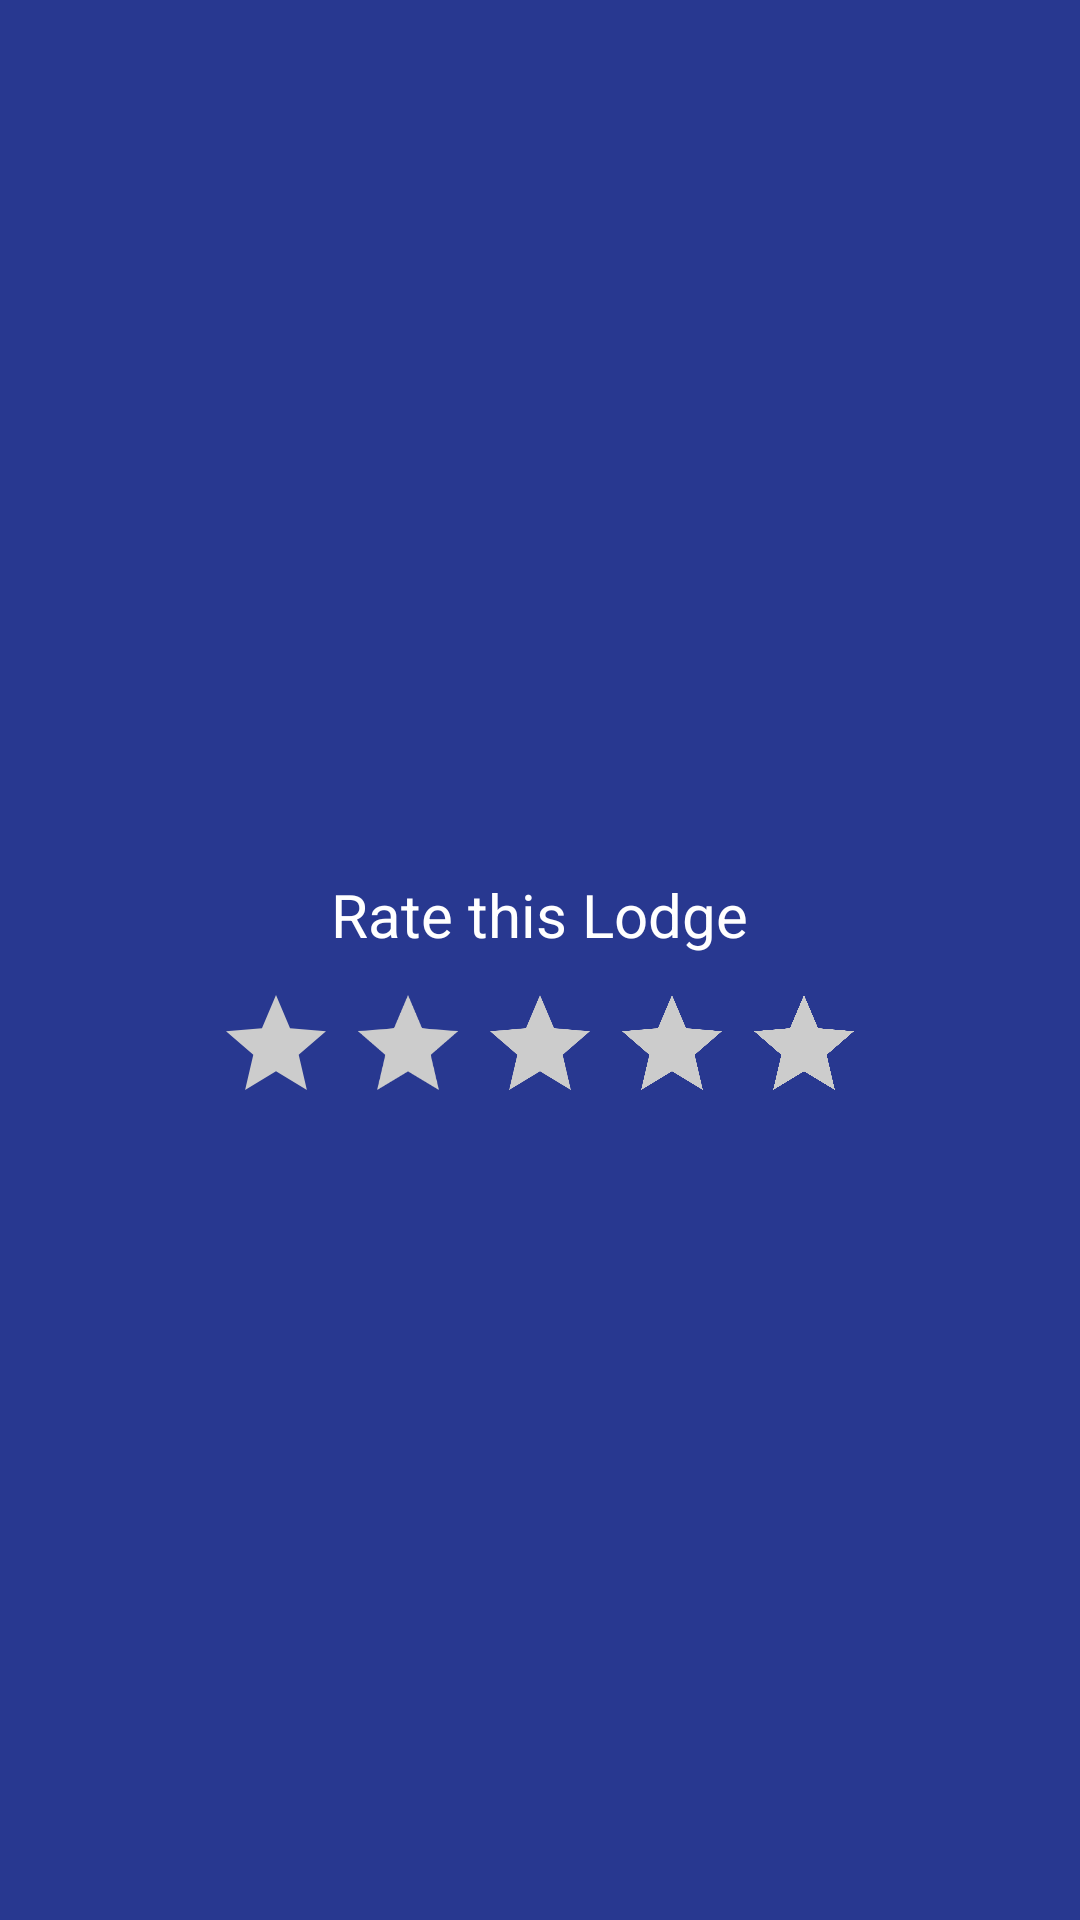

Reconstruct the res/layout file that produces this screen, plus the resources it refers to.
<!-- AndroidManifest.xml: application theme Base.Theme.Background -->
<!-- res/layout/rate.xml -->
<?xml version="1.0" encoding="utf-8"?>
<LinearLayout xmlns:android="http://schemas.android.com/apk/res/android"
    android:layout_width="match_parent"
    android:layout_height="match_parent"
    android:orientation="vertical"
    android:gravity="center_vertical|center_horizontal">

    <TextView
        android:layout_width="wrap_content"
        android:layout_height="wrap_content"
        android:text="Rate this Lodge"
        android:textSize="20sp"
        android:textColor="@color/white"
        android:layout_marginTop="20dp"/>

    <LinearLayout
        android:layout_width="wrap_content"
        android:layout_height="wrap_content"
        android:orientation="horizontal"
        android:layout_marginTop="10dp"
        android:gravity="center">

        <ImageView
            android:id="@+id/star1"
            android:layout_width="40dp"
            android:layout_height="40dp"
            android:layout_marginEnd="4dp"
            android:clickable="true"
            android:focusable="true"
            android:src="@drawable/ic_star_border"
            android:tag="1" />

        <ImageView
            android:id="@+id/star2"
            android:layout_width="40dp"
            android:layout_height="40dp"
            android:layout_marginEnd="4dp"
            android:clickable="true"
            android:focusable="true"
            android:src="@drawable/ic_star_border"
            android:tag="2" />

        <ImageView
            android:id="@+id/star3"
            android:layout_width="40dp"
            android:layout_height="40dp"
            android:layout_marginEnd="4dp"
            android:clickable="true"
            android:focusable="true"
            android:src="@drawable/ic_star_border"
            android:tag="3" />

        <ImageView
            android:id="@+id/star4"
            android:layout_width="40dp"
            android:layout_height="40dp"
            android:layout_marginEnd="4dp"
            android:clickable="true"
            android:focusable="true"
            android:src="@drawable/ic_star_border"
            android:tag="4" />

        <ImageView
            android:id="@+id/star5"
            android:layout_width="40dp"
            android:layout_height="40dp"
            android:clickable="true"
            android:focusable="true"
            android:src="@drawable/ic_star_border"
            android:tag="5" />

    </LinearLayout>

</LinearLayout>
<!-- resources referenced by this layout -->
<resources>
  <color name="white">#FFFFFFFF</color>
  <!-- drawable ic_star_border (drawable) -->
  <vector xmlns:android="http://schemas.android.com/apk/res/android"
      android:width="24dp"
      android:height="24dp"
      android:viewportWidth="24"
      android:viewportHeight="24">
      <path
          android:fillColor="#CCCCCC"
          android:pathData="M12,17.27L18.18,21l-1.64-7.03L22,9.24l-7.19-.61L12,2 9.19,8.63 2,9.24l5.46,4.73L5.82,21z"/>
  </vector>
  <style name="Base.Theme.Background" parent="Theme.Material3.DayNight.NoActionBar">
          <item name="android:windowBackground">@drawable/background</item>
      </style>
  <!-- drawable background: png bitmap (drawable, 12621 bytes) -->
</resources>
